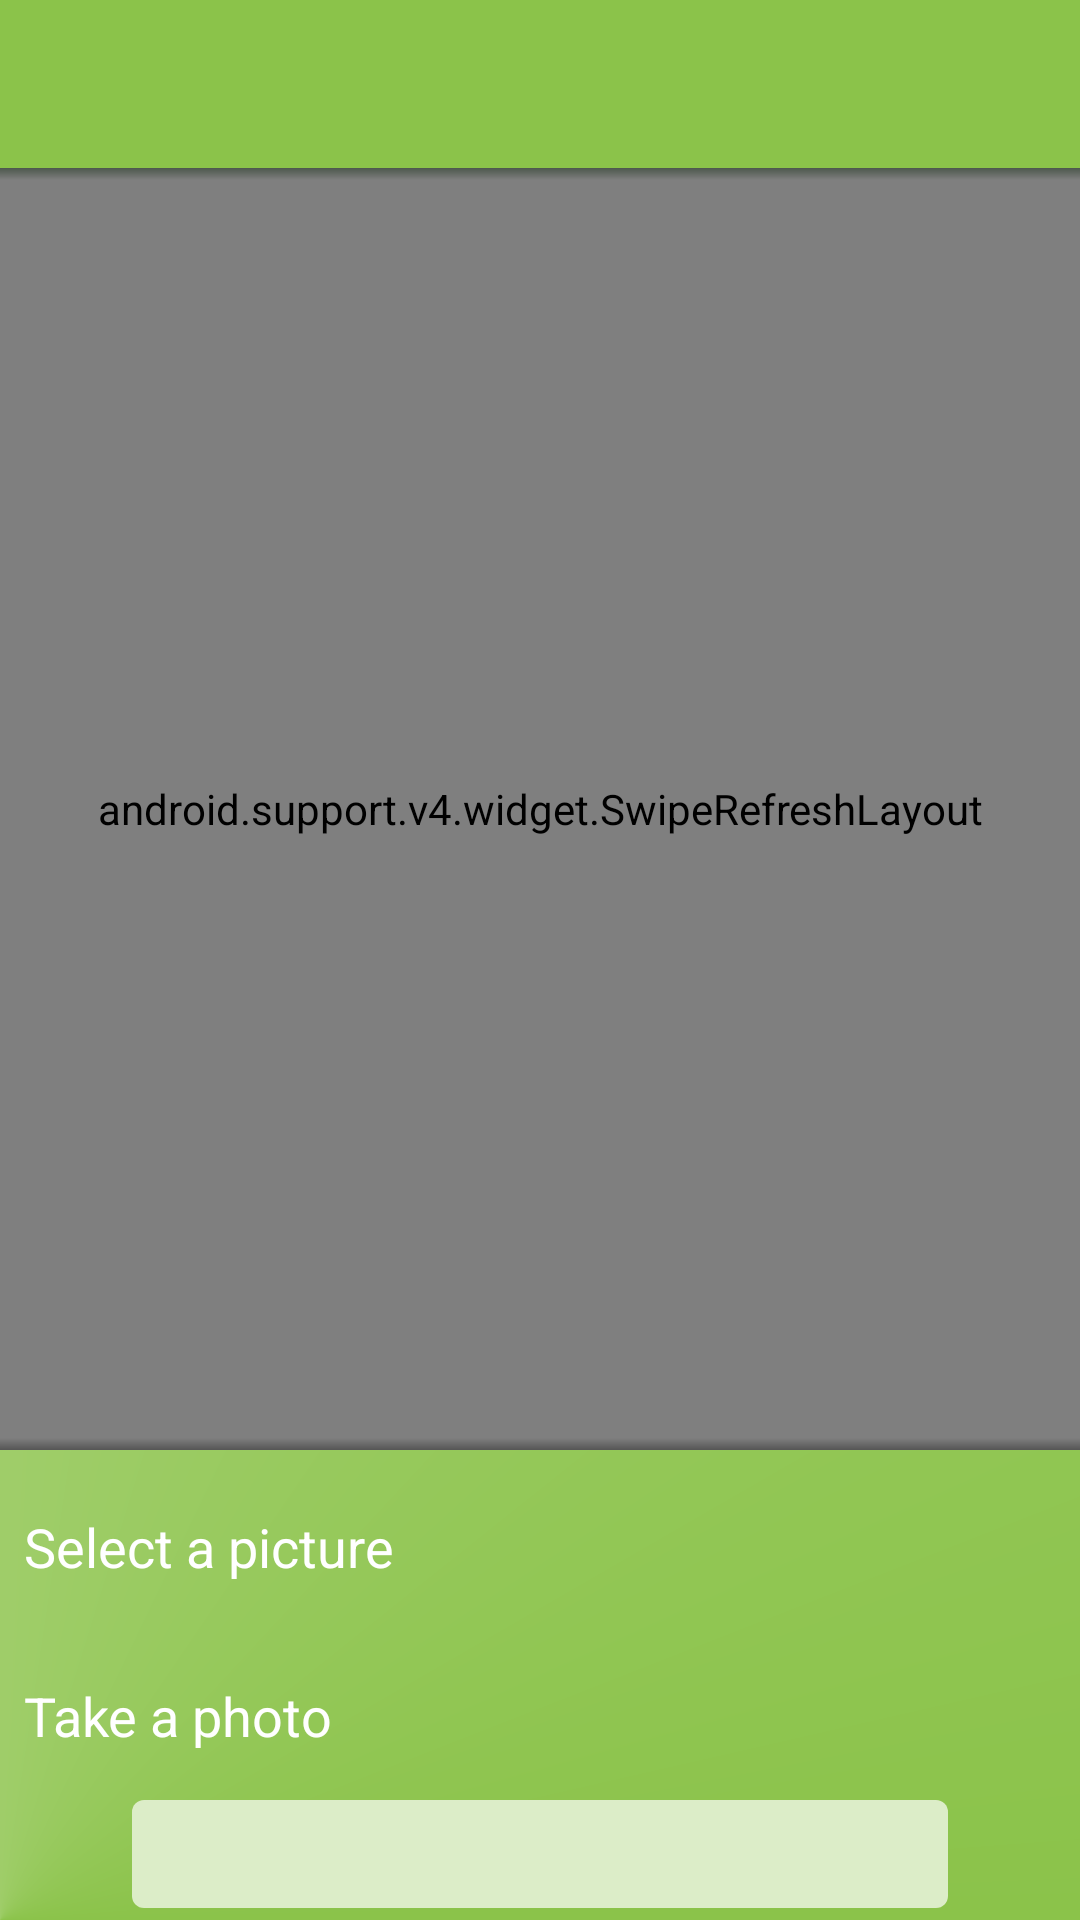

Here is an Android app screen rendered from its layout file. Give the layout XML and the strings, colors and styles it references.
<!-- AndroidManifest.xml: application theme Theme.Realay -->
<!-- res/layout/activity_conversation.xml -->
<?xml version="1.0" encoding="utf-8"?>
<RelativeLayout xmlns:android="http://schemas.android.com/apk/res/android"
    xmlns:app="http://schemas.android.com/apk/res-auto"
    xmlns:tools="http://schemas.android.com/tools"
    android:layout_width="match_parent"
    android:layout_height="match_parent"
    android:background="@android:color/white">

    <android.support.v7.widget.Toolbar
        android:id="@+id/toolbar"
        android:layout_width="match_parent"
        android:layout_height="?attr/actionBarSize"
        android:background="@color/primary"
        android:theme="@style/Theme.AppCompat"
        app:popupTheme="@style/Theme.AppCompat.Light" />

    <TextView
        android:id="@+id/card_information"
        android:layout_width="fill_parent"
        android:layout_height="wrap_content"
        android:layout_below="@id/toolbar"
        android:gravity="center_horizontal"
        android:padding="@dimen/margin_default"
        android:text="@string/no_messages_yet"
        android:textColor="@color/secondary_text"
        android:visibility="gone" />

    <TextView
        android:id="@+id/text_refresh_information"
        android:layout_width="fill_parent"
        android:layout_height="wrap_content"
        android:padding="@dimen/margin_default"
        android:gravity="center_horizontal"
        android:layout_below="@id/toolbar"
        android:text="@string/loading_older_messages"
        android:textColor="@color/secondary_text"
        android:visibility="gone" />

    <android.support.v4.widget.SwipeRefreshLayout
        android:id="@+id/swipe_messages"
        android:layout_width="match_parent"
        android:layout_height="fill_parent"
        android:layout_above="@+id/group_conversation_input"
        android:layout_below="@id/toolbar">

        <android.support.v7.widget.RecyclerView
            android:id="@+id/recycler_conversation"
            android:layout_width="match_parent"
            android:layout_height="fill_parent"
            android:scrollbars="vertical" />

    </android.support.v4.widget.SwipeRefreshLayout>

    <View
        android:id="@+id/cover"
        android:layout_width="match_parent"
        android:layout_height="fill_parent"
        android:layout_above="@+id/group_conversation_input"
        android:layout_below="@id/toolbar"
        android:background="@color/shadow_hi"
        android:onClick="coverOnClick"
        android:visibility="gone" />

    <View
        android:layout_width="match_parent"
        android:layout_height="@dimen/shadow_height"
        android:layout_above="@+id/group_conversation_input"
        android:background="@drawable/drop_shadow_up" />

    <include layout="@layout/toolbar_dropdown_shadow" />

    

    <RelativeLayout
        android:id="@+id/group_conversation_input"
        style="@style/InputArea">

        <include
            android:id="@+id/include_image_selector"
            layout="@layout/include_media_menu"
            android:layout_width="fill_parent"
            android:layout_height="wrap_content"
            android:layout_alignParentTop="true" />

        <EditText
            android:id="@+id/edit_text_conversation_input"
            style="@style/InputTextView"
            android:layout_below="@id/include_image_selector"
            android:layout_toLeftOf="@+id/image_send_message"
            android:layout_toRightOf="@+id/image_send_media"
            android:imeOptions="actionSend"
            android:inputType="textShortMessage|textAutoCorrect|textCapSentences|textMultiLine"
            android:isScrollContainer="true"
            android:maxLength="1000"
            android:maxLines="5"
            android:scrollHorizontally="false"
            android:scrollbars="vertical"
            tools:ignore="RtlHardcoded" />

        <ImageView
            android:id="@+id/image_send_media"
            android:layout_width="@dimen/size_input_element"
            android:layout_height="@dimen/size_input_element"
            android:layout_alignBottom="@id/edit_text_conversation_input"
            android:layout_alignParentLeft="true"
            android:layout_alignTop="@id/edit_text_conversation_input"
            android:layout_marginLeft="@dimen/margin_tiny"
            android:layout_marginRight="@dimen/margin_tiny"
            android:background="?attr/selectableItemBackgroundBorderless"
            android:adjustViewBounds="true"
            android:contentDescription="@string/send"
            android:onClick="imageSelectorOnClick"
            android:scaleType="centerInside"
            android:src="@drawable/ic_attach_file_white_24dp"
            tools:ignore="RtlHardcoded" />

        <ImageView
            android:id="@+id/image_send_message"
            android:layout_width="@dimen/size_input_element"
            android:layout_height="wrap_content"
            android:layout_alignBottom="@id/edit_text_conversation_input"
            android:layout_alignParentRight="true"
            android:layout_alignTop="@id/edit_text_conversation_input"
            android:layout_marginLeft="@dimen/margin_tiny"
            android:layout_marginRight="@dimen/margin_tiny"
            android:adjustViewBounds="true"
            android:background="?attr/selectableItemBackgroundBorderless"
            android:contentDescription="@string/send"
            android:onClick="onSendButtonClicked"
            android:scaleType="centerInside"
            android:src="@drawable/ic_send_white_24dp"
            tools:ignore="RtlHardcoded" />

    </RelativeLayout>

    <TextView
        android:id="@+id/text_input_blocker"
        android:layout_width="match_parent"
        android:layout_height="wrap_content"
        android:layout_alignBottom="@id/group_conversation_input"
        android:layout_alignTop="@id/group_conversation_input"
        android:background="@color/primary_dark"
        android:ellipsize="middle"
        android:gravity="center"
        android:lines="2"
        android:textColor="@android:color/white"
        android:visibility="gone" />

</RelativeLayout>
<!-- res/layout/toolbar_dropdown_shadow.xml (included above) -->
<?xml version="1.0" encoding="utf-8"?>
<View xmlns:android="http://schemas.android.com/apk/res/android"
    android:layout_width="match_parent"
    android:layout_height="@dimen/shadow_height"
    android:clickable="false"
    android:longClickable="false"
    android:layout_below="@id/toolbar"
    android:background="@drawable/drop_shadow_down" />
<!-- res/layout/include_media_menu.xml (included above) -->
<?xml version="1.0" encoding="utf-8"?>
<LinearLayout xmlns:android="http://schemas.android.com/apk/res/android"
    android:layout_width="match_parent"
    android:layout_height="wrap_content"
    android:orientation="vertical">

    <TextView
        android:id="@+id/view_media_picker_gallery"
        android:layout_width="fill_parent"
        android:layout_height="wrap_content"
        android:layout_gravity="center_vertical"
        android:background="?attr/selectableItemBackground"
        android:drawableLeft="@drawable/ic_photo_library_white_24dp"
        android:drawablePadding="@dimen/margin_small"
        android:drawableStart="@drawable/ic_photo_library_white_24dp"
        android:gravity="center_vertical"
        android:onClick="imageSelectorOnClick"
        android:paddingBottom="@dimen/margin_default"
        android:paddingLeft="@dimen/margin_small"
        android:paddingRight="@dimen/margin_small"
        android:paddingTop="@dimen/margin_default"
        android:text="@string/select_picture"
        android:textColor="@color/on_primary"
        android:textSize="@dimen/abc_text_size_medium_material"
        android:visibility="visible" />

    <TextView
        android:id="@+id/view_media_picker_camera"
        android:layout_width="fill_parent"
        android:layout_height="wrap_content"
        android:layout_gravity="center_vertical"
        android:background="?attr/selectableItemBackground"
        android:drawableLeft="@drawable/ic_photo_camera_white_24dp"
        android:drawablePadding="@dimen/margin_small"
        android:drawableStart="@drawable/ic_photo_camera_white_24dp"
        android:onClick="imageSelectorOnClick"
        android:paddingBottom="@dimen/margin_default"
        android:paddingLeft="@dimen/margin_small"
        android:paddingRight="@dimen/margin_small"
        android:paddingTop="@dimen/margin_default"
        android:text="@string/take_photo"
        android:textColor="@color/on_primary"
        android:textSize="@dimen/abc_text_size_medium_material"
        android:visibility="visible" />

</LinearLayout>
<!-- resources referenced by this layout -->
<resources>
  <color name="on_primary">@android:color/white</color>
  <color name="primary">#8BC34A</color>
  <color name="primary_dark">#689F38</color>
  <color name="secondary_text">#727272</color>
  <color name="shadow_hi">#88000000</color>
  <dimen name="margin_default">16dp</dimen>
  <dimen name="margin_small">8dp</dimen>
  <dimen name="margin_tiny">4dp</dimen>
  <dimen name="shadow_height">4dp</dimen>
  <dimen name="size_input_element">36dp</dimen>
  <!-- drawable drop_shadow_down (drawable) -->
  <?xml version="1.0" encoding="utf-8"?>
  <shape xmlns:android="http://schemas.android.com/apk/res/android">
      <gradient
          android:angle="270"
          android:endColor="#00000000"
          android:startColor="#AA334433" />
  </shape>
  <!-- drawable drop_shadow_up (drawable) -->
  <?xml version="1.0" encoding="utf-8"?>
  <shape xmlns:android="http://schemas.android.com/apk/res/android">
      <gradient
          android:angle="90"
          android:endColor="#00FFFFFF"
          android:startColor="@color/shadow" />
  </shape>
  <string name="loading_older_messages">Loading older messages…</string>
  <string name="no_messages_yet">
          Welcome!\n\nThere are no public messages yet.\n\nBe
          the first to say something.
      </string>
  <string name="select_picture">Select a picture</string>
  <string name="send">Send</string>
  <string name="take_photo">Take a photo</string>
  <style name="InputArea">
          <item name="android:minHeight">@dimen/height_bottom_bar</item>
          <item name="android:layout_width">match_parent</item>
          <item name="android:paddingBottom">@dimen/margin_tiny</item>
          <item name="android:paddingTop">@dimen/margin_tiny</item>
          <item name="android:layout_height">wrap_content</item>
          <item name="android:layout_alignParentBottom">true</item>
          <item name="android:background">@drawable/gradient_light_primary</item>
      </style>
  <style name="InputTextView" parent="Theme.AppCompat.Light">
          <item name="android:layout_width">fill_parent</item>
          <item name="android:layout_height">wrap_content</item>
          <item name="android:minHeight">@dimen/size_input_element</item>
          <item name="android:padding">@dimen/margin_small</item>
          <item name="android:background">@drawable/shape_rounded_rect</item>
          <item name="android:textColor">@color/primary_text</item>
          <item name="android:textColorHint">@color/secondary_text</item>
      </style>
  <style name="Theme.Realay" parent="Theme.AppCompat.Light">
          <item name="android:windowNoTitle">true</item>
          
          
          <item name="windowActionBar">false</item>
          <item name="windowNoTitle">true</item>
  
          <item name="colorAccent">@color/accent</item>
          
  
          <item name="colorPrimary">@color/primary</item>
          <item name="colorPrimaryDark">@color/primary_dark</item>
          
  
          
          
  
          <item name="android:windowAnimationStyle">@style/WindowFade</item>
  
          <item name="colorControlActivated">@color/secondary_text</item>
          
  
      </style>
  <color name="shadow">#55000000</color>
  <dimen name="height_bottom_bar">44dp</dimen>
  <!-- drawable gradient_light_primary (drawable) -->
  <?xml version="1.0" encoding="utf-8"?>
  <color xmlns:android="http://schemas.android.com/apk/res/android"
      android:color="@color/primary" />
  <!-- drawable shape_rounded_rect (drawable) -->
  <?xml version="1.0" encoding="utf-8"?>
  <shape xmlns:android="http://schemas.android.com/apk/res/android">
      <solid android:color="@color/primary_light" />
      <corners android:radius="@dimen/margin_tiny" />
  </shape>
  <color name="primary_text">#212121</color>
  <color name="accent">#7C4DFF</color>
  <style name="WindowFade">
          <item name="android:windowEnterAnimation">@anim/fade_in_fast</item>
          <item name="android:windowExitAnimation">@anim/fade_out_fast</item>
      </style>
  <color name="primary_light">#DCEDC8</color>
</resources>
